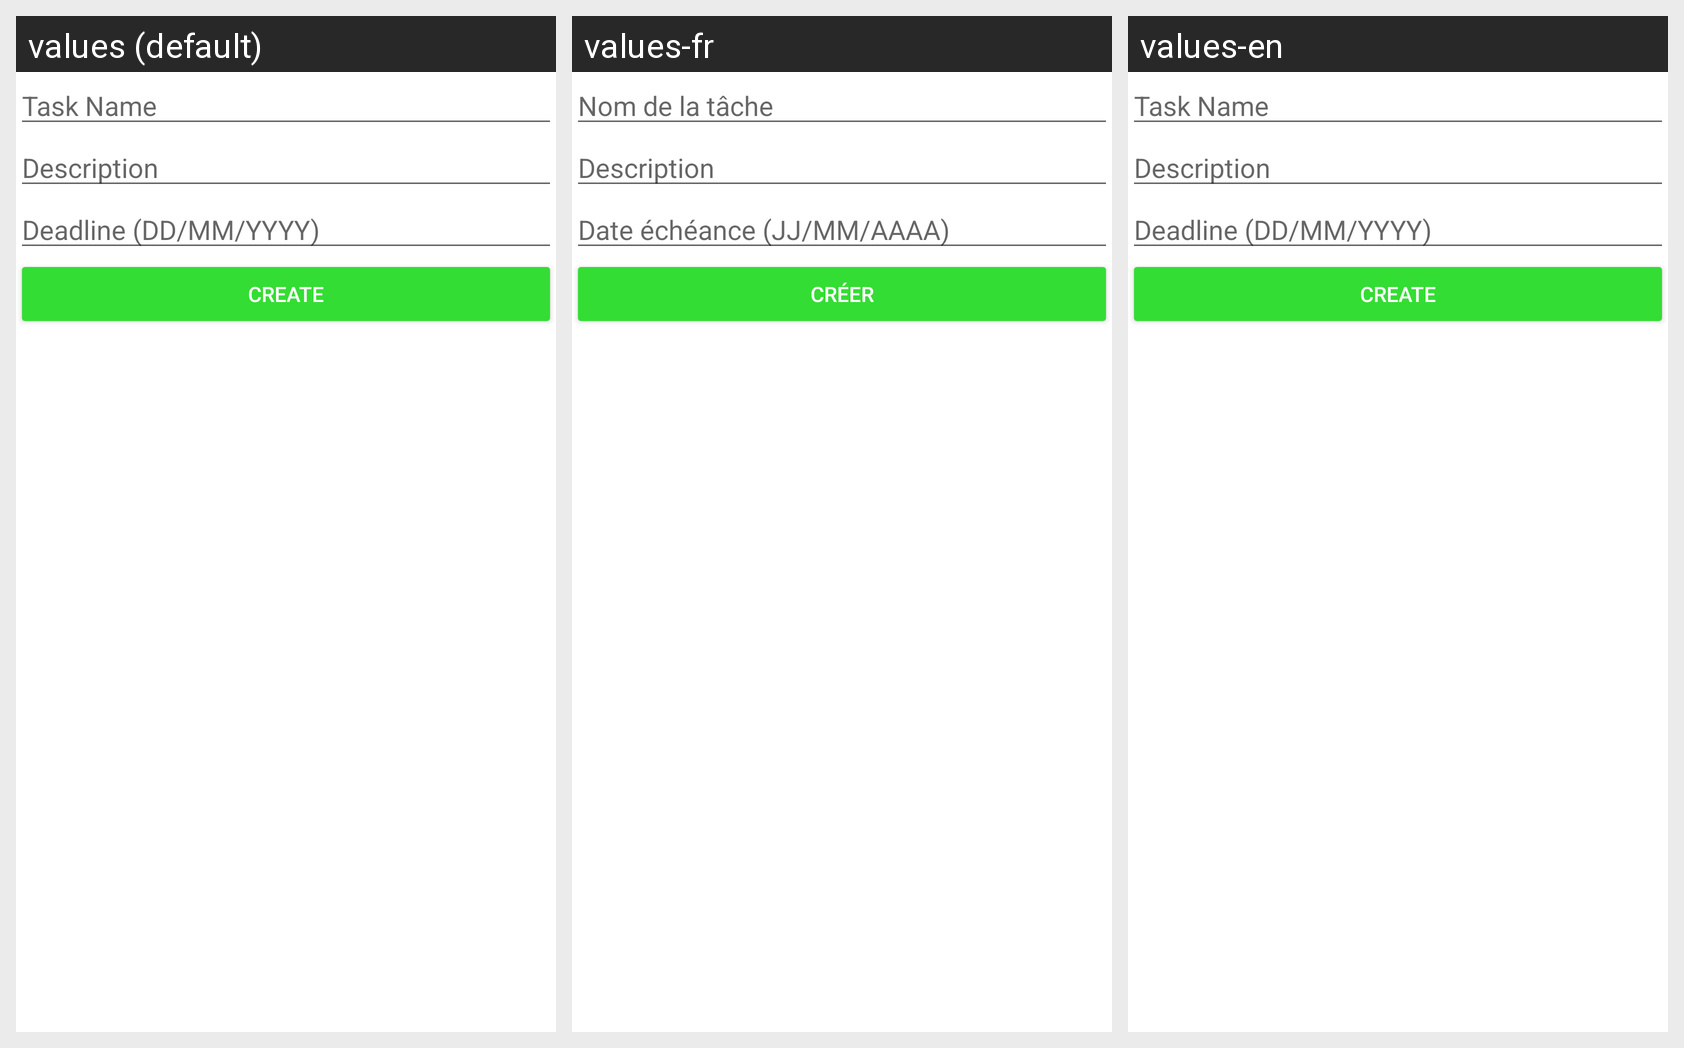

Strings drawn on this Android screen and how each of the app's shown locales translates them:
Android screen res/layout/activity_create_task.xml rendered under 3 locales, left to right: values (default), values-fr, values-en. Device: Nexus 5 (rendered at 1080×1920; each locale shown at half size, 540×960, under a caption strip naming it); theme AppTheme.
Strings drawn on this screen, with the default value and each locale's value (text and hints the layout hard-codes appear in the picture but are not listed):

task_name_field
  values: Task Name
  values-fr: Nom de la tâche
  values-en: Task Name

description_field
  values: Description
  values-fr: Description
  values-en: Description

deadline_field
  values: Deadline (DD/MM/YYYY)
  values-fr: Date échéance (JJ/MM/AAAA)
  values-en: Deadline (DD/MM/YYYY)

create_button
  values: Create
  values-fr: Créer
  values-en: Create
